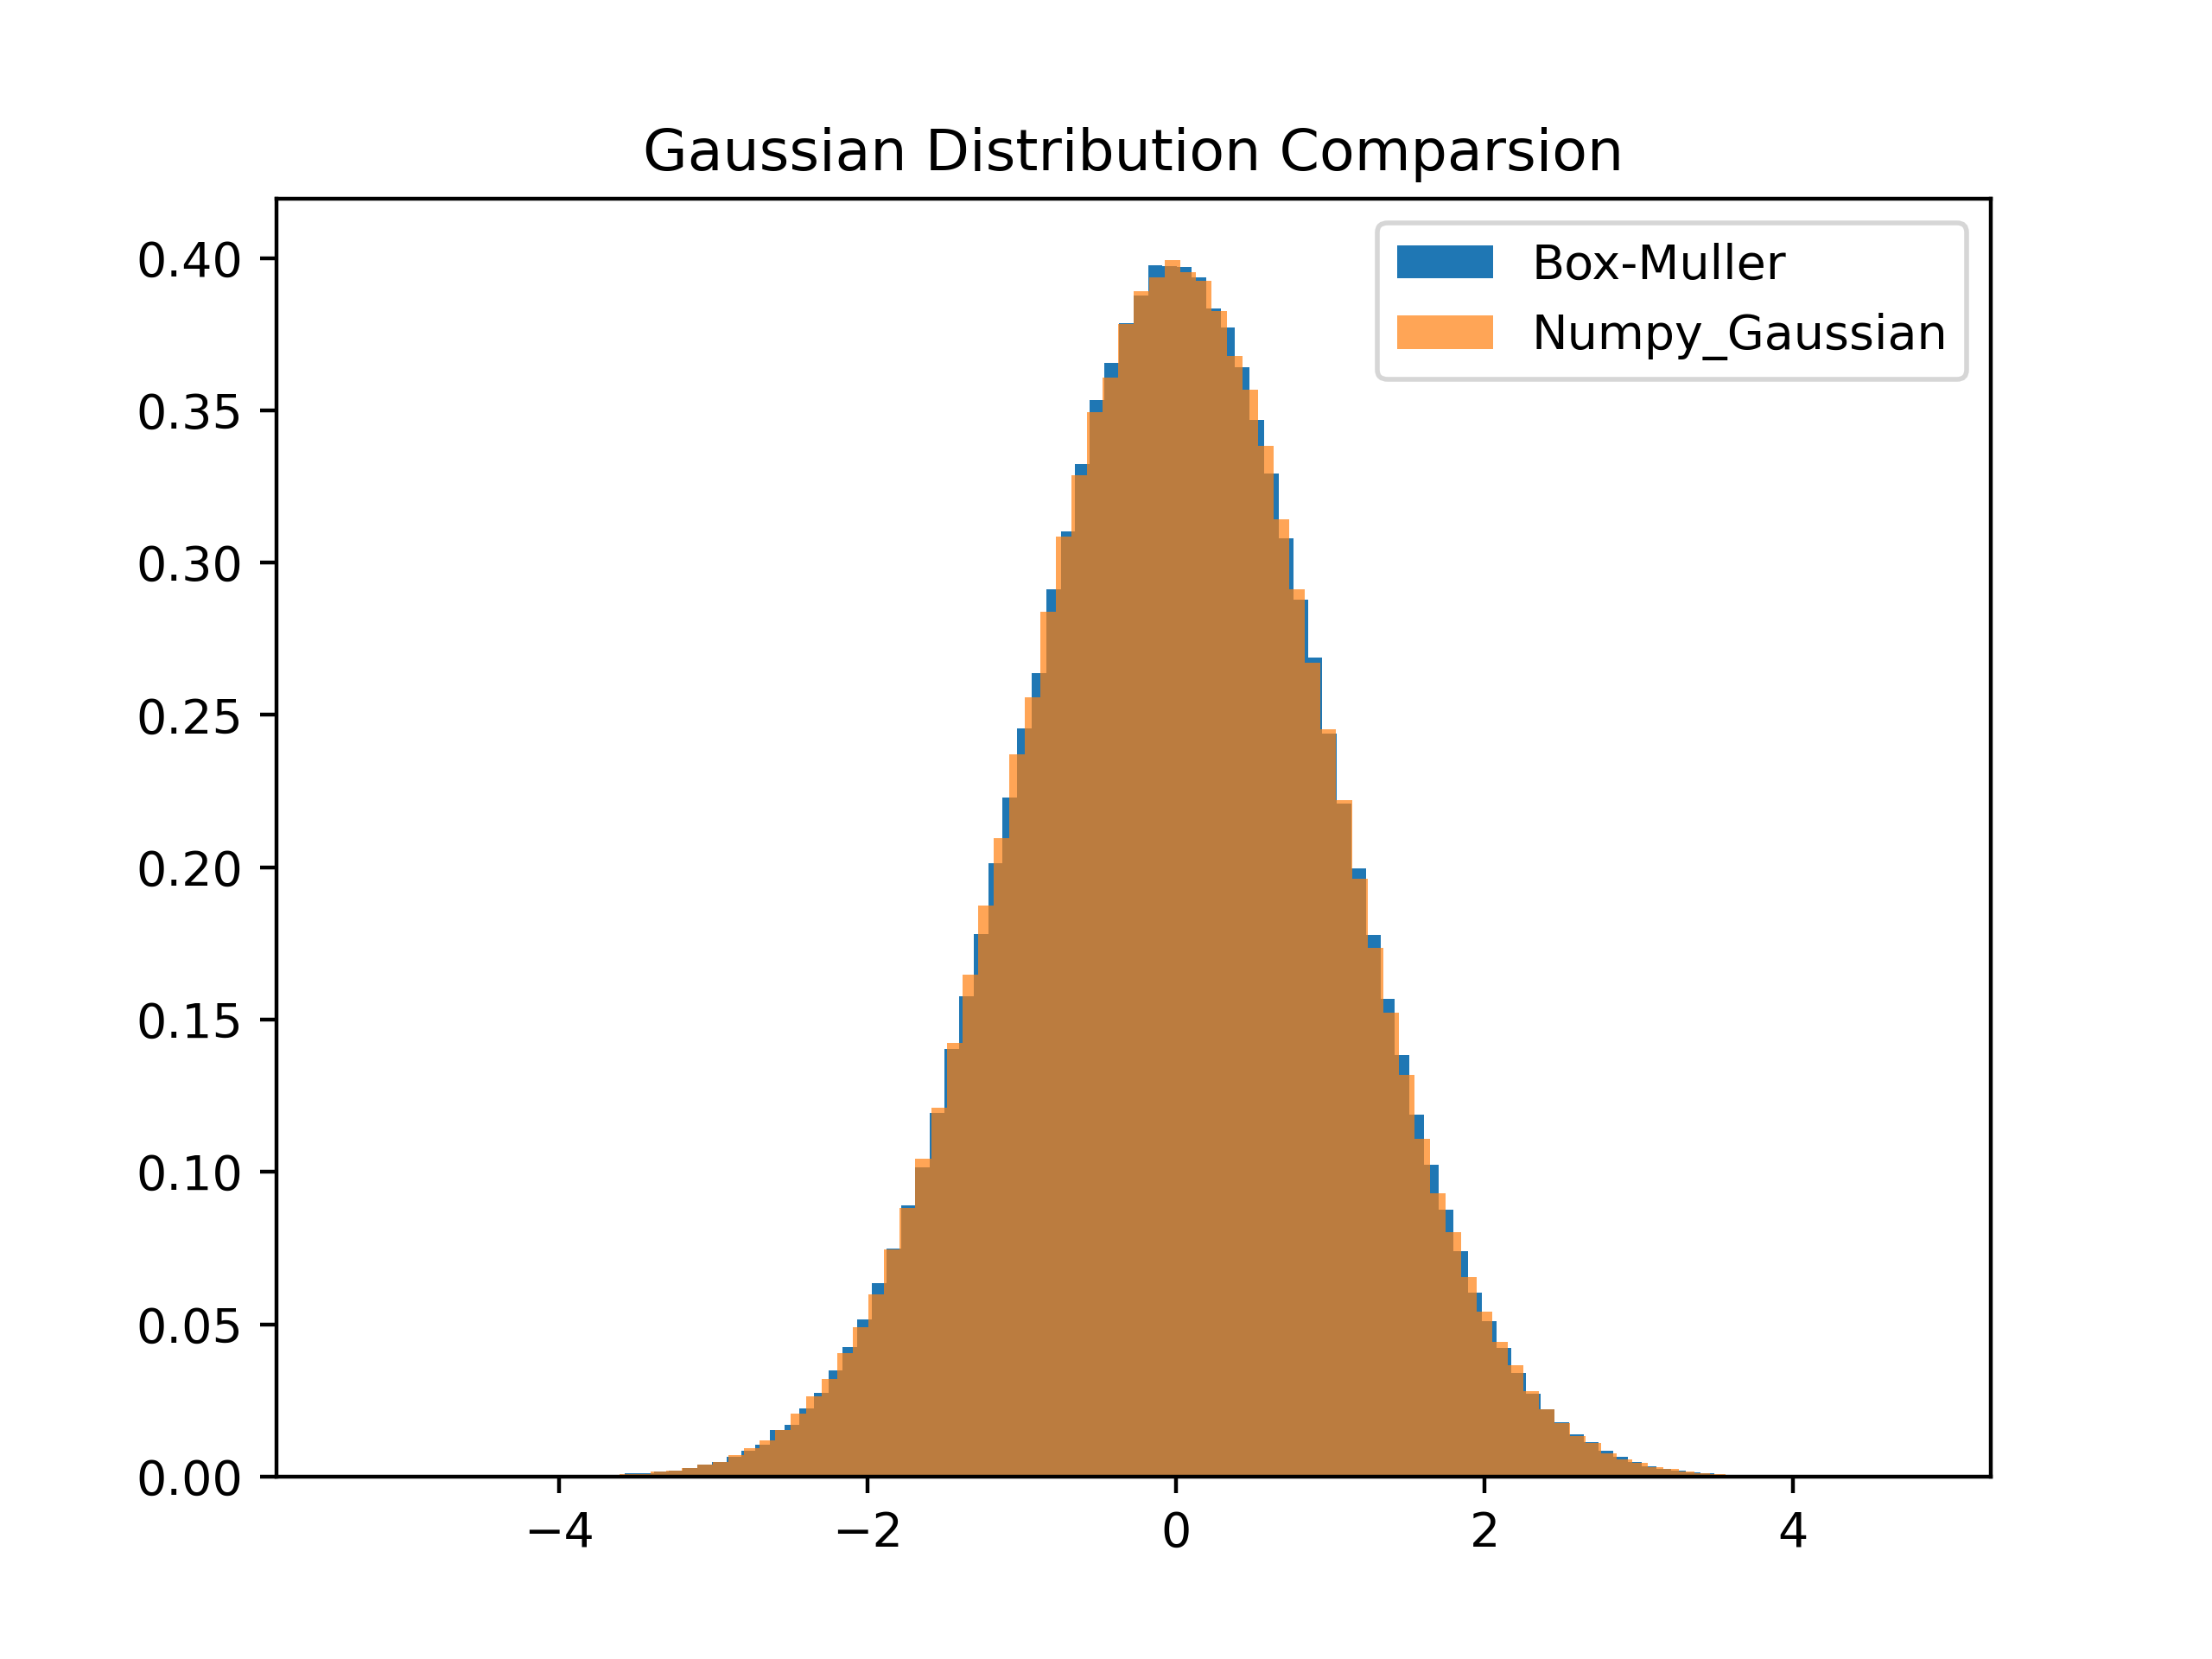

The Python source for this figure:
import numpy as np
import matplotlib.pyplot as plt

mu= 0    # Mean
std = 1  # standard Deviation
N= 1000000

data= []  # store value from  Muller Method

# Gaussian Using Numpy Function
data_np= np.random.normal(mu, std, N)

# Using Box - Muller Method
for _ in range(N // 2):
	u1= np.random.rand()  
	u2= np.random.rand()

	z0= np.sqrt((-2* np.log(u1)))* np.cos(2*np.pi*u2)
	z1= np.sqrt((-2* np.log(u1)))* np.sin(2*np.pi*u2)

	data.append(mu + std*z0)
	data.append(mu + std*z1)

# Plotting
plt.hist(data, bins=100, density= True, alpha=1, label= "Box-Muller")
plt.hist(data_np, bins=100, density= True, alpha=0.7, label= "Numpy_Gaussian")
plt.title("Gaussian Distribution Comparsion")
plt.legend()
plt.savefig("box_muller.png", dpi=400)
plt.show()
